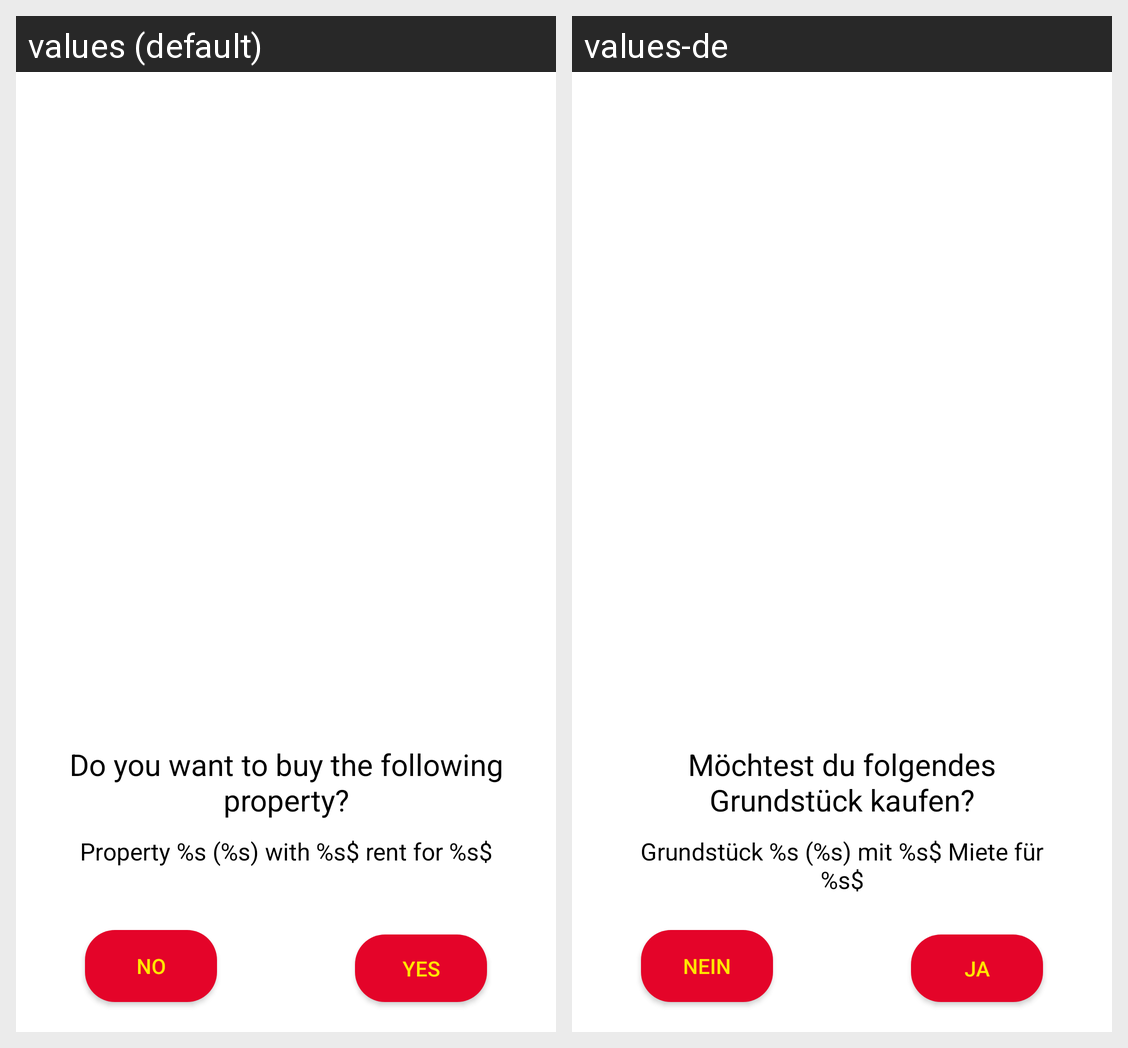

Strings drawn on this Android screen and how each of the app's shown locales translates them:
Android screen res/layout/player_buy_property_pop_up_window.xml rendered under 2 locales, left to right: values (default), values-de. Device: Nexus 5 (rendered at 1080×1920; each locale shown at half size, 540×960, under a caption strip naming it); theme Theme.Deltadkt.
Strings drawn on this screen, with the default value and each locale's value (text and hints the layout hard-codes, and strings that could not be matched under every locale, appear in the picture but are not listed):

text_buy_property_confirmation_question
  values: Do you want to buy the following property?
  values-de: Möchtest du folgendes Grundstück kaufen?

text_button_no
  values: No
  values-de: Nein

text_button_yes
  values: Yes
  values-de: Ja

text_property_buy_hint
  values: Property %s (%s) with %s$ rent for %s$
  values-de: Grundstück %s (%s) mit %s$ Miete für %s$
